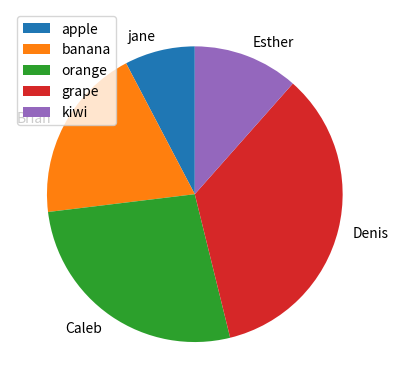

Here is the Python script that generated this plot:
import matplotlib.pyplot as plt
import numpy as np
w=np.array([10,25,35,45,15])
fruits=['apple','banana','orange','grape','kiwi']
plt.pie(w, labels=['jane','Brian','Caleb','Denis','Esther'],startangle=90,shadow=False)
plt.legend(fruits)
plt.show()